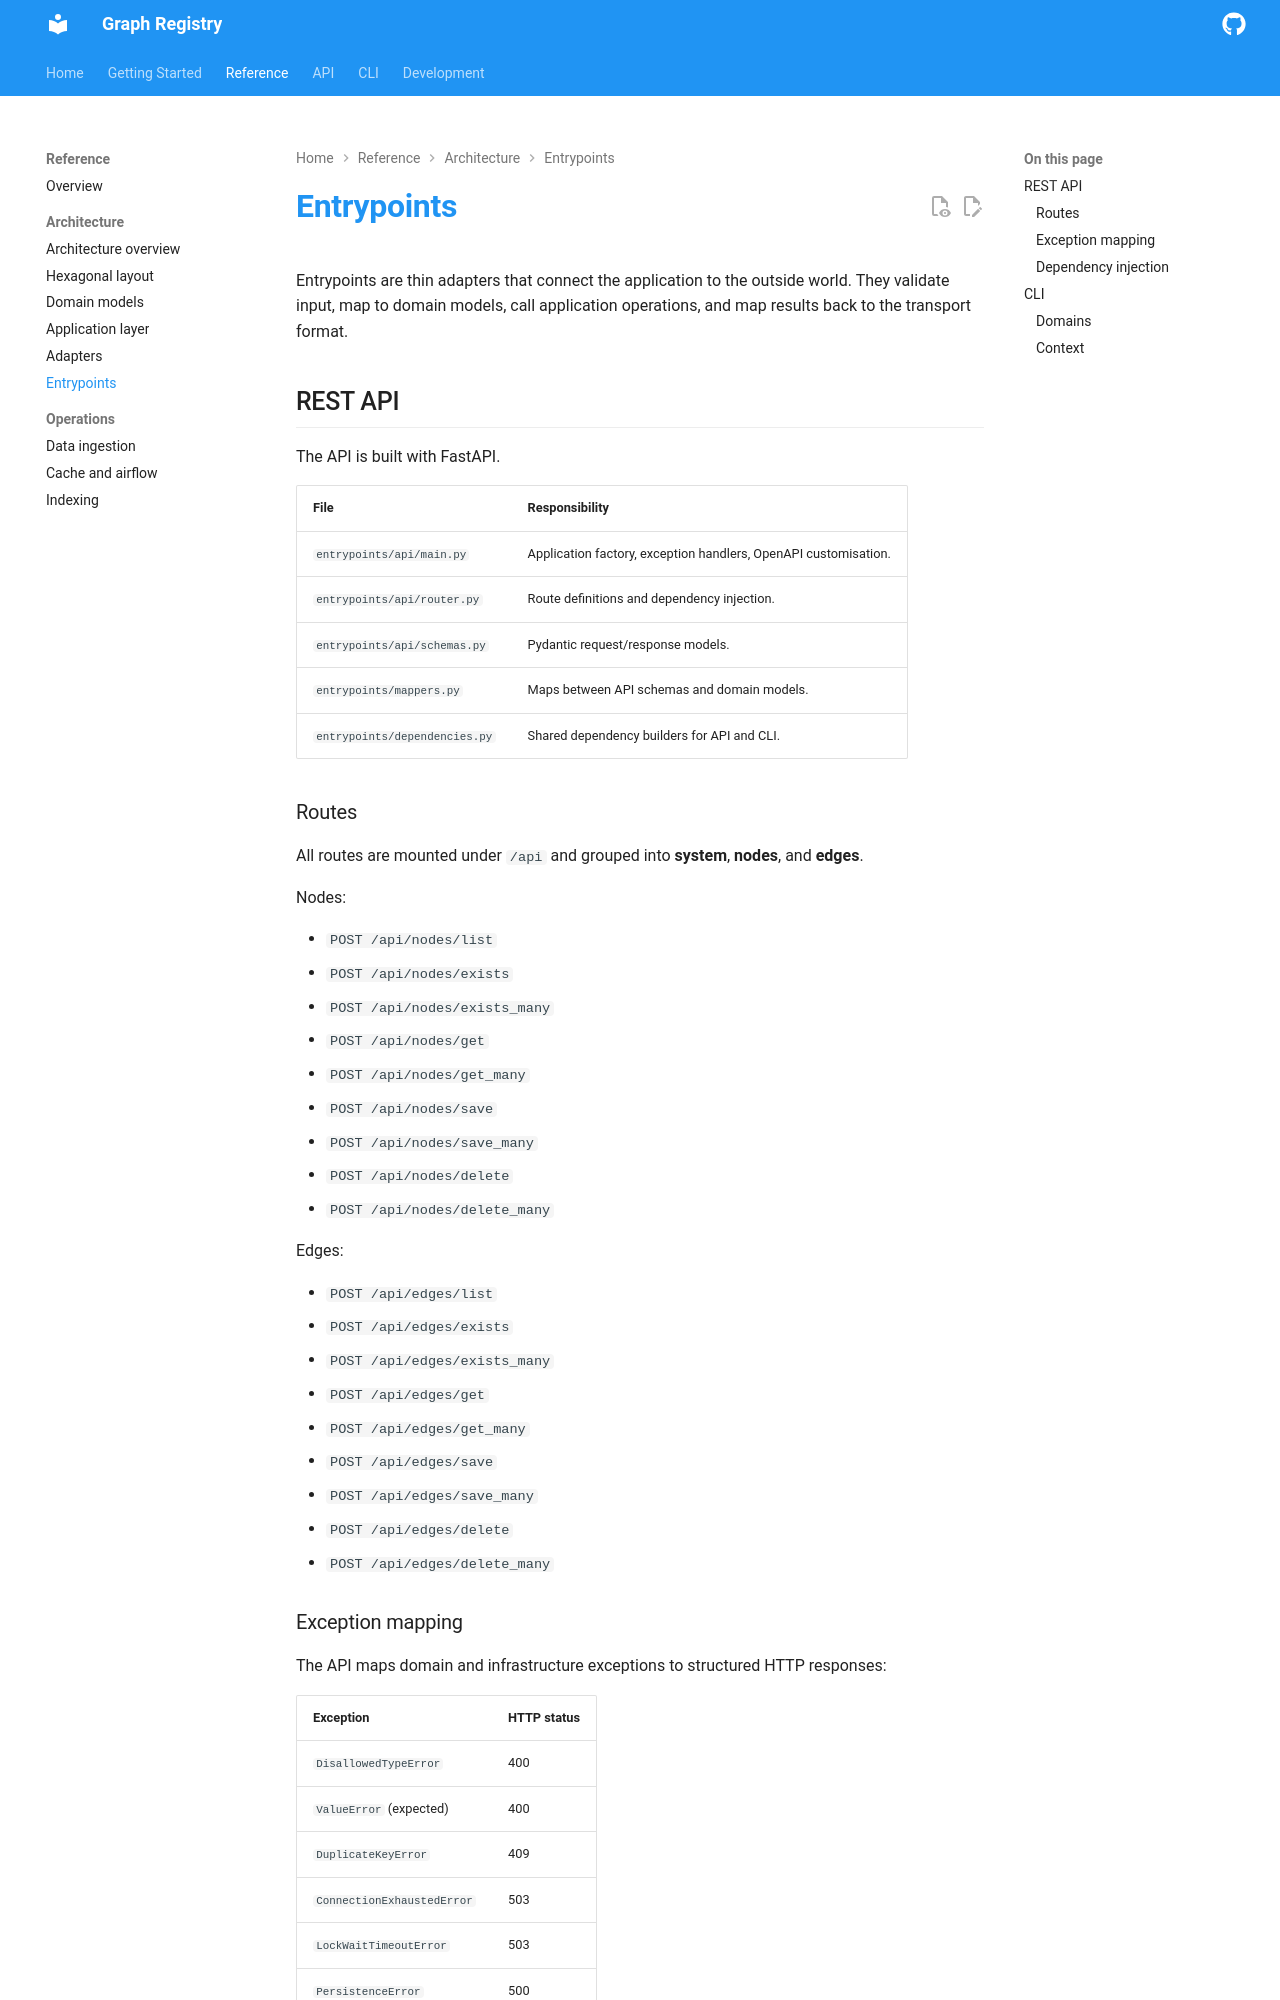

repository: epflgraph/graphregistry · page: reference/architecture/entrypoints/index.html · generator: mkdocs

# Entrypoints

Entrypoints are thin adapters that connect the application to the outside world. They validate input, map to domain models, call application operations, and map results back to the transport format.

## REST API

The API is built with FastAPI.

| File | Responsibility |
|------|----------------|
| `entrypoints/api/main.py` | Application factory, exception handlers, OpenAPI customisation. |
| `entrypoints/api/router.py` | Route definitions and dependency injection. |
| `entrypoints/api/schemas.py` | Pydantic request/response models. |
| `entrypoints/mappers.py` | Maps between API schemas and domain models. |
| `entrypoints/dependencies.py` | Shared dependency builders for API and CLI. |

### Routes

All routes are mounted under `/api` and grouped into **system**, **nodes**, and **edges**.

Nodes:

- `POST /api/nodes/list`
- `POST /api/nodes/exists`
- `POST /api/nodes/exists_many`
- `POST /api/nodes/get`
- `POST /api/nodes/get_many`
- `POST /api/nodes/save`
- `POST /api/nodes/save_many`
- `POST /api/nodes/delete`
- `POST /api/nodes/delete_many`

Edges:

- `POST /api/edges/list`
- `POST /api/edges/exists`
- `POST /api/edges/exists_many`
- `POST /api/edges/get`
- `POST /api/edges/get_many`
- `POST /api/edges/save`
- `POST /api/edges/save_many`
- `POST /api/edges/delete`
- `POST /api/edges/delete_many`

### Exception mapping

The API maps domain and infrastructure exceptions to structured HTTP responses:

| Exception | HTTP status |
|-----------|-------------|
| `DisallowedTypeError` | 400 |
| `ValueError` (expected) | 400 |
| `DuplicateKeyError` | 409 |
| `ConnectionExhaustedError` | 503 |
| `LockWaitTimeoutError` | 503 |
| `PersistenceError` | 500 |
| Unhandled exceptions | 500 |
